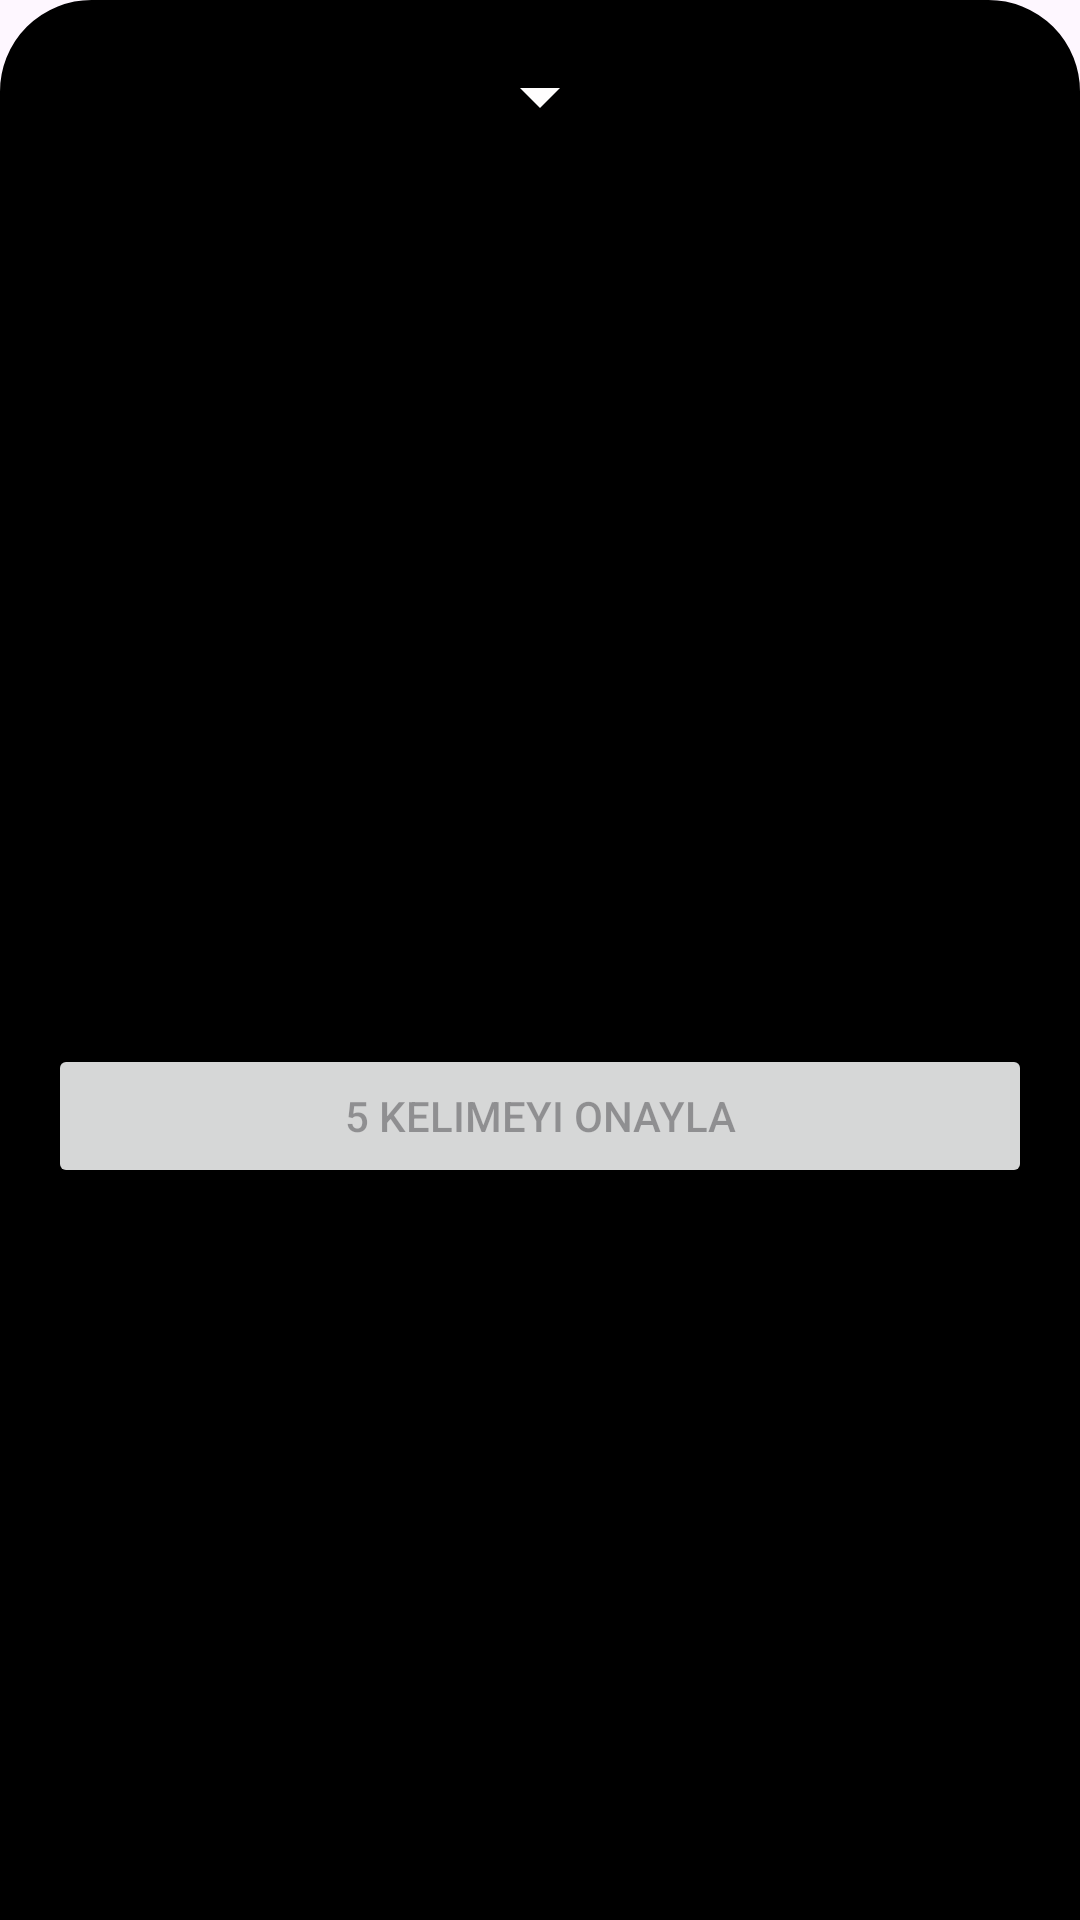

Produce the Android XML layout that renders to this screen, including the resource entries it uses.
<!-- AndroidManifest.xml: application theme Theme.EnglishWordsApp -->
<!-- res/layout/bottomsheet_kelime_sec.xml -->
<?xml version="1.0" encoding="utf-8"?>
<LinearLayout xmlns:android="http://schemas.android.com/apk/res/android"
    xmlns:app="http://schemas.android.com/apk/res-auto"
    android:id="@+id/bottomSheetLayout"
    android:layout_width="match_parent"
    android:layout_height="wrap_content"
    android:background="@drawable/bottomsheetnav_radius"
    android:backgroundTint="@color/black"
    android:orientation="vertical"
    android:padding="16dp">

    <ImageView
        android:id="@+id/imageView10"
        android:layout_width="match_parent"
        android:layout_height="wrap_content"
        android:tint="@color/whiteBase"
        app:srcCompat="@drawable/baseline_arrow_drop_down_24" />

    <androidx.recyclerview.widget.RecyclerView
        android:id="@+id/recyclerView"
        android:layout_width="match_parent"
        android:layout_height="300dp" />

    <Button
        android:id="@+id/confirmButton"
        android:layout_width="match_parent"
        android:layout_height="wrap_content"
        android:enabled="false"
        android:text="5 Kelimeyi Onayla" />
</LinearLayout>
<!-- resources referenced by this layout -->
<resources>
  <color name="black">#FF000000</color>
  <color name="whiteBase">#FFFEFE</color>
  <!-- drawable baseline_arrow_drop_down_24 (drawable) -->
  <vector xmlns:android="http://schemas.android.com/apk/res/android" android:height="32dp" android:tint="#616161" android:viewportHeight="24" android:viewportWidth="24" android:width="32dp">
        
      <path android:fillColor="@android:color/white" android:pathData="M7,10l5,5 5,-5z"/>
      
  </vector>
  <!-- drawable bottomsheetnav_radius (drawable) -->
  <?xml version="1.0" encoding="utf-8"?>
  <shape xmlns:android="http://schemas.android.com/apk/res/android"
      android:shape="rectangle">
      <solid android:color="#FFFFFF" />
      <corners
          android:topLeftRadius="30dp"
          android:topRightRadius="30dp"
          />
  
      <stroke
          android:width="1dp"
          android:color="#CCCCCC" />
  </shape>
  <style name="Theme.EnglishWordsApp" parent="Base.Theme.EnglishWordsApp" />
  <style name="Base.Theme.EnglishWordsApp" parent="Theme.Material3.DayNight.NoActionBar">
          
          
      </style>
</resources>
